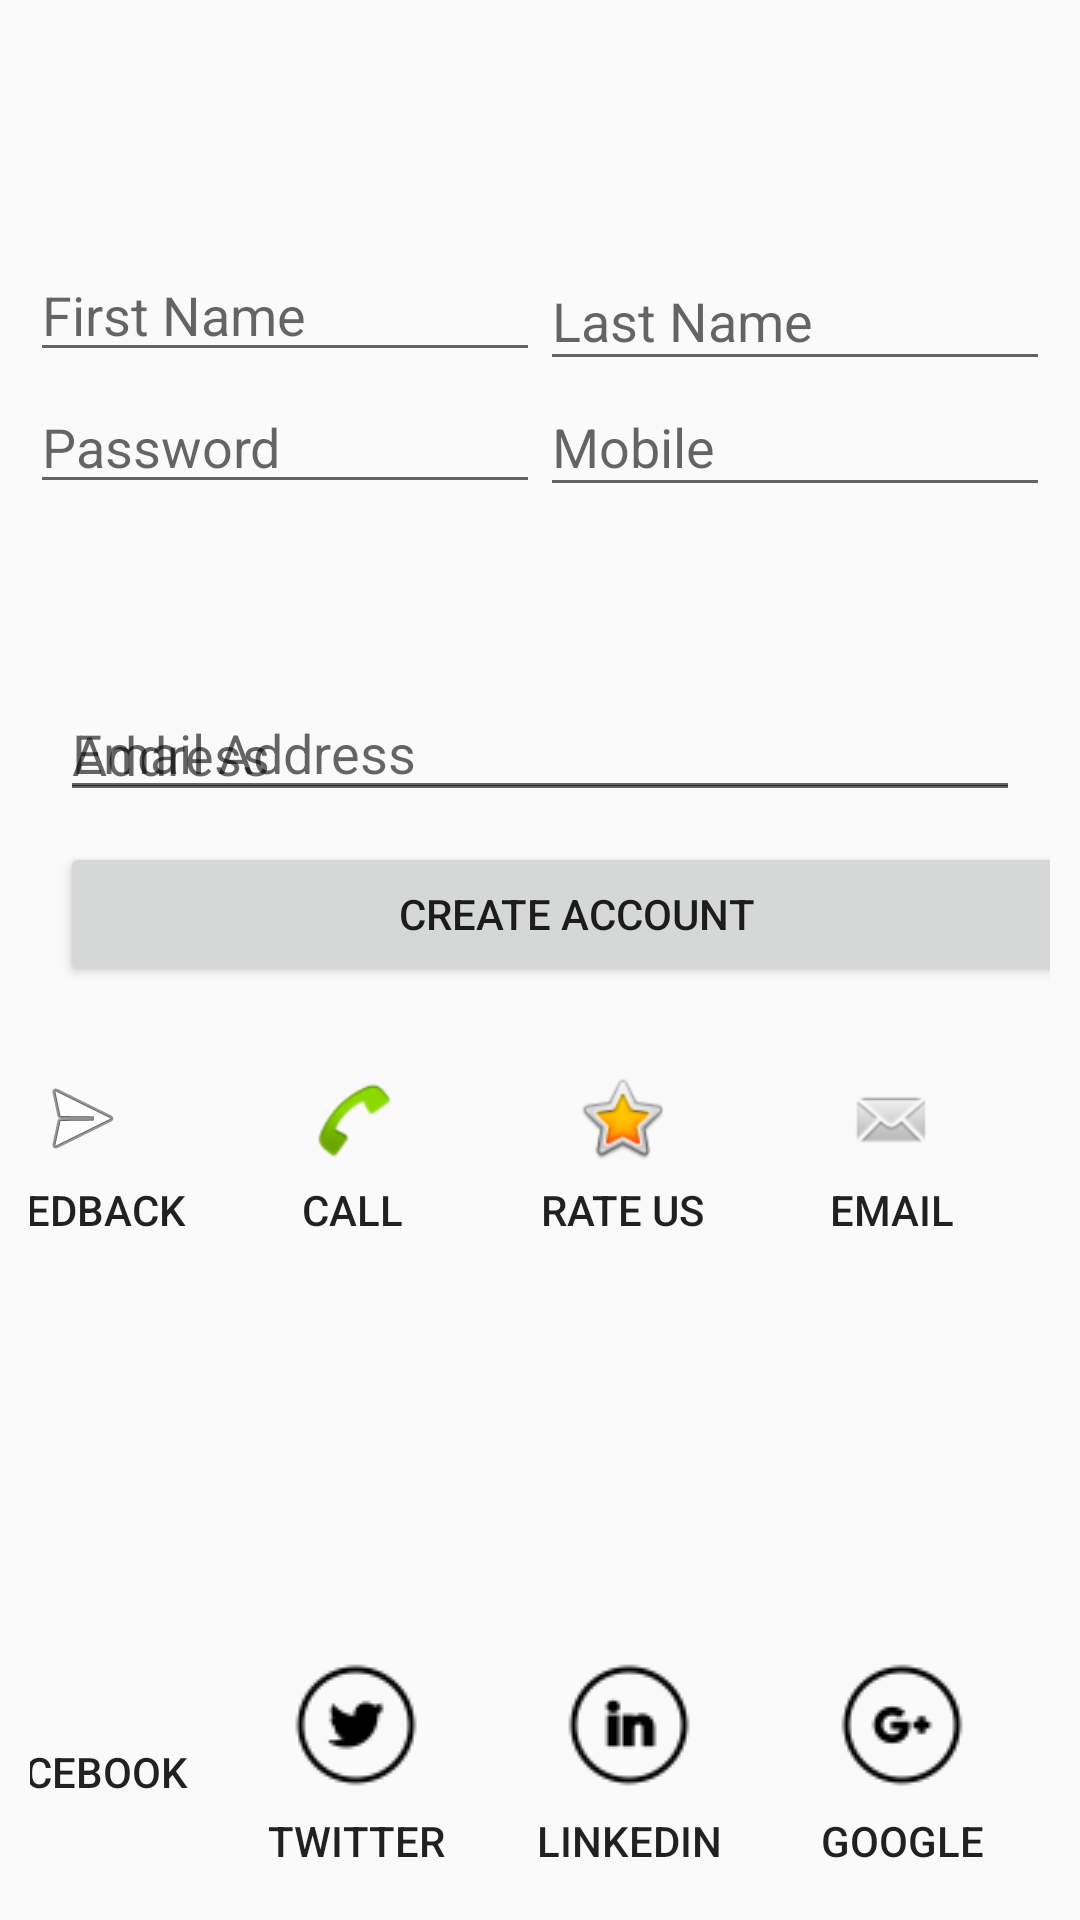

Here is an Android app screen rendered from its layout file. Give the layout XML and the strings, colors and styles it references.
<!-- AndroidManifest.xml: application theme AppTheme -->
<!-- res/layout/fragment_signup.xml -->
<?xml version="1.0" encoding="utf-8"?>
<android.support.constraint.ConstraintLayout xmlns:android="http://schemas.android.com/apk/res/android"
    xmlns:app="http://schemas.android.com/apk/res-auto"
    xmlns:tools="http://schemas.android.com/tools"
    android:layout_width="match_parent"
    android:layout_height="match_parent"
    android:padding="10dp"
    tools:context=".SignUpActivity"
    tools:layout_editor_absoluteY="81dp">

    <LinearLayout
        android:id="@+id/linearLayout5"
        android:layout_width="match_parent"
        android:layout_height="wrap_content"
        android:layout_marginTop="48dp"
        android:orientation="horizontal"
        android:weightSum="2"
        app:layout_constraintEnd_toEndOf="parent"
        app:layout_constraintStart_toStartOf="parent"
        app:layout_constraintTop_toTopOf="parent">

        <EditText
            android:id="@+id/editTextSFname"
            android:layout_width="0dp"
            android:layout_height="wrap_content"
            android:layout_marginTop="24dp"
            android:layout_weight="1"
            android:ems="10"
            android:hint="First Name"
            android:inputType="textPersonName" />

        <EditText
            android:id="@+id/editTextSLname"
            android:layout_width="0dp"
            android:layout_height="43dp"
            android:layout_marginTop="26dp"
            android:layout_weight="1"
            android:ems="10"
            android:hint="Last Name"
            android:inputType="textPersonName" />

    </LinearLayout>


    <EditText
        android:id="@+id/editTextSAddress"
        android:layout_width="match_parent"
        android:layout_height="wrap_content"
        android:layout_marginBottom="10dp"
        android:layout_marginStart="10dp"
        android:layout_marginEnd="10dp"
        android:ems="10"
        android:hint="Address"
        android:inputType="textPersonName"
        app:layout_constraintBottom_toTopOf="@+id/buttonUpdateProfile"
        app:layout_constraintEnd_toEndOf="parent"
        app:layout_constraintHorizontal_bias="0.35"
        app:layout_constraintStart_toStartOf="parent"
        app:layout_constraintTop_toBottomOf="@+id/linearLayout6" />

    <LinearLayout
        android:id="@+id/linearLayout6"
        android:layout_width="match_parent"
        android:layout_height="wrap_content"
        android:layout_marginTop="116dp"
        android:layout_marginBottom="49dp"
        android:orientation="horizontal"
        android:weightSum="2"
        app:layout_constraintBottom_toTopOf="@+id/editTextSAddress"
        app:layout_constraintEnd_toEndOf="parent"
        app:layout_constraintStart_toStartOf="parent"
        app:layout_constraintTop_toTopOf="parent">

        <EditText
            android:id="@+id/editTextSPassword"
            android:layout_width="0dp"
            android:layout_height="wrap_content"
            android:layout_marginBottom="13dp"
            android:layout_weight="1"
            android:ems="10"
            android:hint="Password"
            android:inputType="textPassword" />


        <EditText
            android:id="@+id/editTextSMobile"
            android:layout_width="0dp"
            android:layout_height="43dp"
            android:layout_weight="1"
            android:ems="10"
            android:hint="Mobile"
            android:maxLength="12"
            android:inputType="phone"
            app:layout_constraintBottom_toTopOf="@+id/editTextSEmail" />
    </LinearLayout>


    <EditText
        android:id="@+id/editTextSEmail"
        android:layout_width="match_parent"
        android:layout_height="wrap_content"
        android:layout_marginStart="10dp"
        android:layout_marginEnd="10dp"
        android:ems="10"
        android:hint="Email Address"
        android:inputType="textPersonName"
        app:layout_constraintBottom_toBottomOf="parent"
        app:layout_constraintEnd_toEndOf="@+id/editTextSAddress"
        app:layout_constraintStart_toStartOf="parent"
        app:layout_constraintTop_toTopOf="parent"
        app:layout_constraintVertical_bias="0.378" />


    <Button
        android:id="@+id/buttonUpdateProfile"
        android:layout_width="344dp"
        android:layout_height="wrap_content"
        android:layout_marginStart="10dp"
        android:layout_marginEnd="10dp"
        android:layout_marginBottom="28dp"
        android:text="Create account"
        app:layout_constraintBottom_toTopOf="@+id/linearLayout"
        app:layout_constraintStart_toStartOf="parent"
        app:layout_constraintTop_toBottomOf="@+id/editTextSAddress" />

    <LinearLayout
        android:id="@+id/linearLayout"
        android:layout_width="360dp"
        android:layout_height="0dp"
        android:layout_marginEnd="8dp"
        android:layout_marginBottom="79dp"
        android:orientation="horizontal"
        android:weightSum="4"
        app:layout_constraintBottom_toBottomOf="parent"
        app:layout_constraintEnd_toEndOf="parent"
        app:layout_constraintTop_toBottomOf="@+id/buttonUpdateProfile">

        <Button
            android:id="@+id/btn_feedback"
            android:layout_width="100dp"
            android:layout_height="wrap_content"
            android:layout_alignParentLeft="true"
            android:layout_alignParentBottom="true"
            android:layout_weight="1"
            android:background="@android:color/transparent"
            android:drawableTop="@android:drawable/ic_menu_send"
            android:drawablePadding="5dp"
            android:text="Feedback" />

        <Button
            android:id="@+id/btn_call"
            android:layout_width="100dp"
            android:layout_height="wrap_content"
            android:layout_alignParentLeft="true"
            android:layout_alignParentBottom="true"
            android:layout_weight="1"
            android:background="@android:color/transparent"
            android:drawableTop="@android:drawable/sym_action_call"
            android:drawablePadding="5dp"
            android:text="Call" />

        <Button
            android:id="@+id/btn_rate"
            android:layout_width="100dp"
            android:layout_height="wrap_content"
            android:layout_alignParentLeft="true"
            android:layout_alignParentBottom="true"
            android:layout_weight="1"
            android:background="@android:color/transparent"
            android:drawableTop="@android:drawable/btn_star_big_on"
            android:drawablePadding="5dp"
            android:text="Rate us" />

        <Button
            android:id="@+id/imageViewLogout"
            android:layout_width="100dp"
            android:layout_height="wrap_content"
            android:layout_alignParentLeft="true"
            android:layout_alignParentBottom="true"
            android:layout_weight="1"
            android:background="@android:color/transparent"
            android:drawableTop="@android:drawable/sym_action_email"
            android:drawablePadding="5dp"
            android:text="Email" />
    </LinearLayout>


    <LinearLayout
        android:id="@+id/linearLayout2"
        android:layout_width="364dp"
        android:layout_height="79dp"
        android:layout_marginEnd="4dp"
        android:orientation="horizontal"
        android:weightSum="4"
        app:layout_constraintBottom_toBottomOf="parent"
        app:layout_constraintEnd_toEndOf="parent">

        <Button
            android:id="@+id/btn_facebook"
            android:layout_width="100dp"
            android:layout_height="match_parent"
            android:layout_alignParentLeft="true"
            android:layout_alignParentBottom="true"
            android:layout_weight="1"
            android:background="@android:color/transparent"
            android:drawableTop="@drawable/fb1"
            android:drawablePadding="5dp"
            android:text="Facebook" />

        <Button
            android:id="@+id/btn_twitter"
            android:layout_width="100dp"
            android:layout_height="wrap_content"
            android:layout_alignParentLeft="true"
            android:layout_alignParentBottom="true"
            android:layout_weight="1"
            android:background="@android:color/transparent"
            android:drawableTop="@drawable/twitter"
            android:drawablePadding="5dp"
            android:text="twitter" />

        <Button
            android:id="@+id/btn_linkedin"
            android:layout_width="100dp"
            android:layout_height="wrap_content"
            android:layout_alignParentLeft="true"
            android:layout_alignParentBottom="true"
            android:layout_weight="1"
            android:background="@android:color/transparent"
            android:drawableTop="@drawable/linkin"
            android:drawablePadding="5dp"
            android:text="LinkedIn" />

        <Button
            android:id="@+id/btn_googleplus"
            android:layout_width="100dp"
            android:layout_height="wrap_content"
            android:layout_alignParentLeft="true"
            android:layout_alignParentBottom="true"
            android:layout_weight="1"
            android:background="@android:color/transparent"
            android:drawableTop="@drawable/gop"
            android:drawablePadding="5dp"
            android:text="Google" />
    </LinearLayout>


</android.support.constraint.ConstraintLayout>
<!-- resources referenced by this layout -->
<resources>
  <!-- drawable gop: png bitmap (drawable, 1128 bytes) -->
  <!-- drawable linkin: png bitmap (drawable, 1072 bytes) -->
  <!-- drawable twitter: png bitmap (drawable, 1099 bytes) -->
  <style name="AppTheme" parent="Theme.AppCompat.Light.DarkActionBar">
          
          <item name="colorPrimary">@color/colorPrimary</item>
          <item name="colorPrimaryDark">@color/colorPrimaryDark</item>
          <item name="colorAccent">@color/colorAccent</item>
      </style>
  <color name="colorPrimary">#FFC107</color>
  <color name="colorPrimaryDark">#FFA000</color>
  <color name="colorAccent">#FF9800</color>
</resources>
